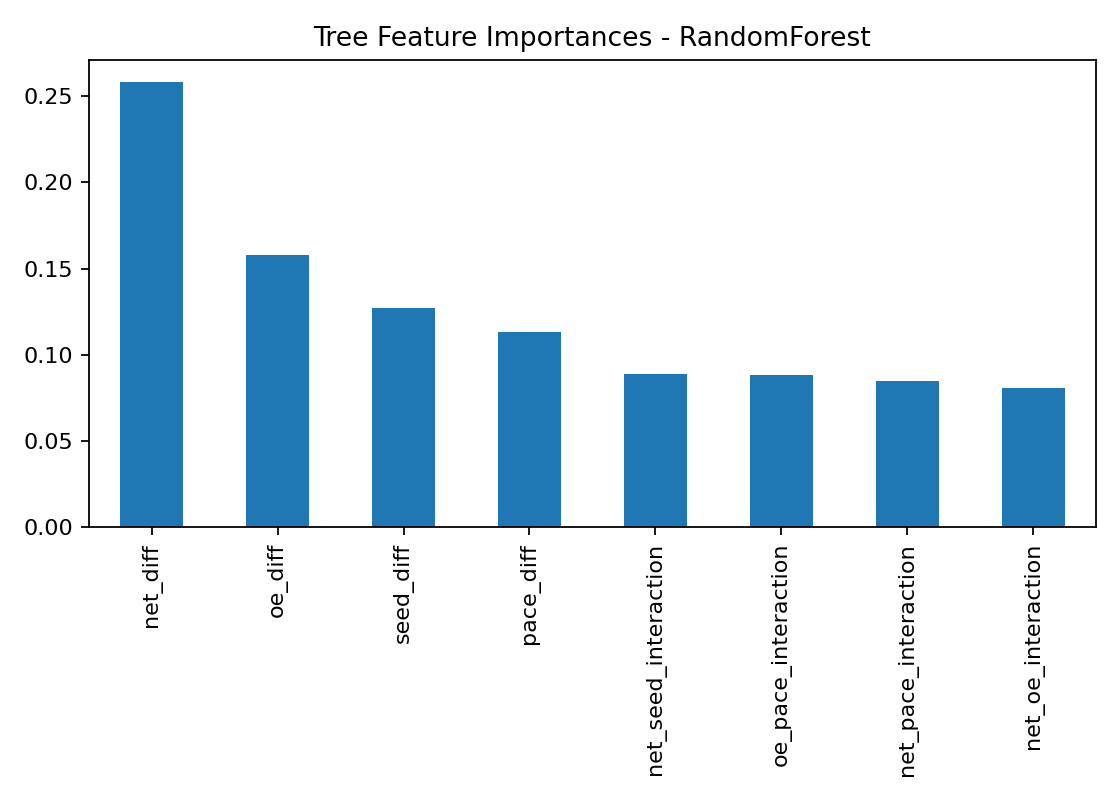

The data file committed next to this chart (first rows):
, 0
net_diff, 0.2583
oe_diff, 0.158
seed_diff, 0.1269
pace_diff, 0.1134
net_seed_interaction, 0.08898
oe_pace_interaction, 0.08854
net_pace_interaction, 0.08493
net_oe_interaction, 0.08102
